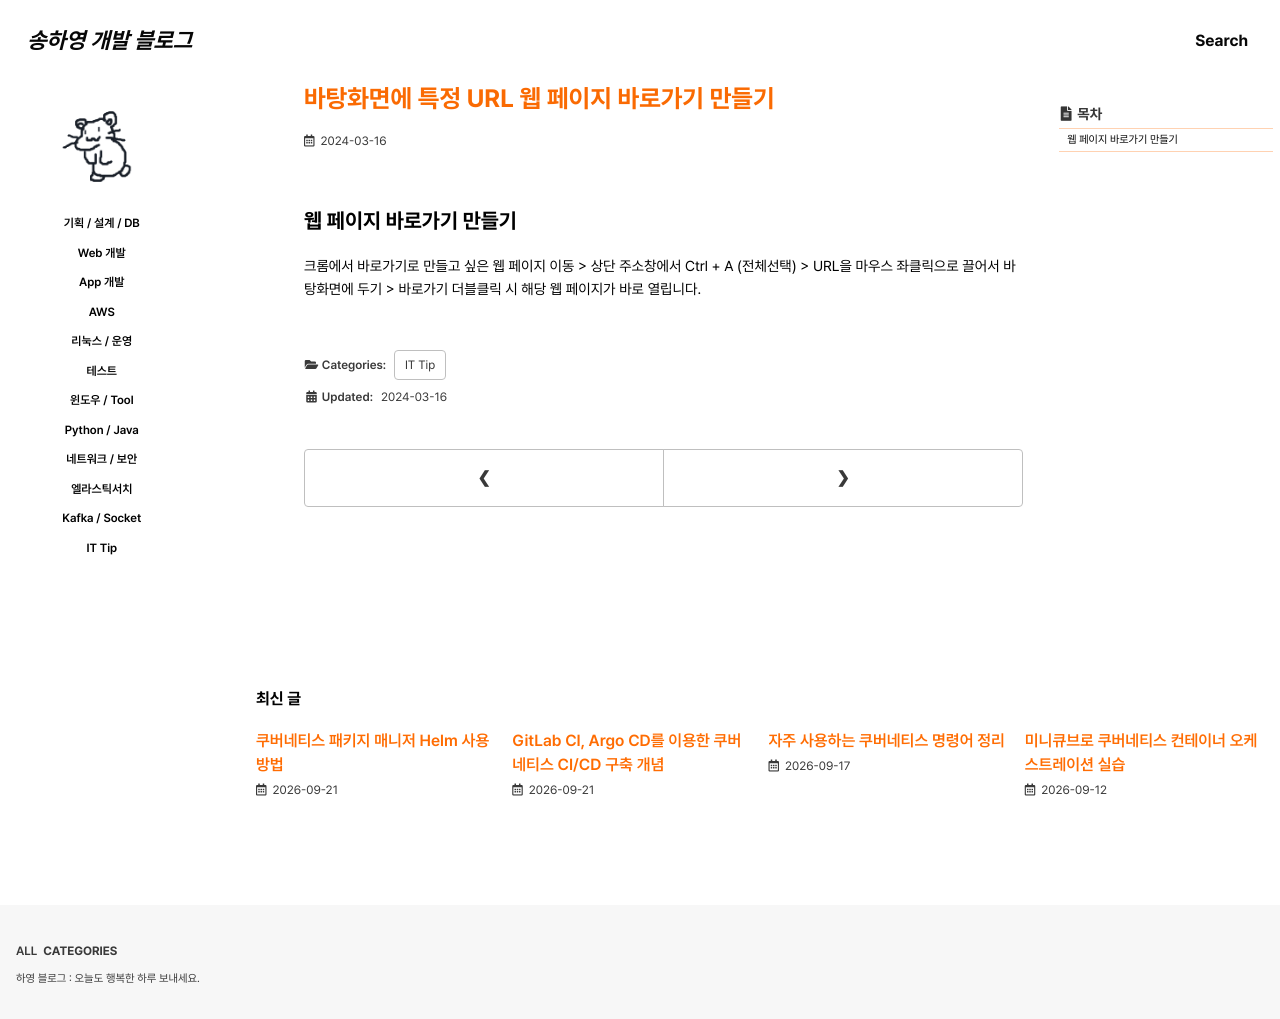

repository: 0songha0/0songha0.github.io · page: it-tip/2024-03-16-1.html · generator: jekyll

---
title: "바탕화면에 특정 URL 웹 페이지 바로가기 만들기"
excerpt: ""

categories:
  - it-tip
tags:
  - []

permalink: /it-tip/2024-03-16-1

toc: true
toc_sticky: true
 
date: 2024-03-16
last_modified_at: 2024-03-16
---

## 웹 페이지 바로가기 만들기

크롬에서 바로가기로 만들고 싶은 웹 페이지 이동 > 상단 주소창에서 Ctrl + A (전체선택) > URL을 마우스 좌클릭으로 끌어서 바탕화면에 두기 > 바로가기 더블클릭 시 해당 웹 페이지가 바로 열립니다.
